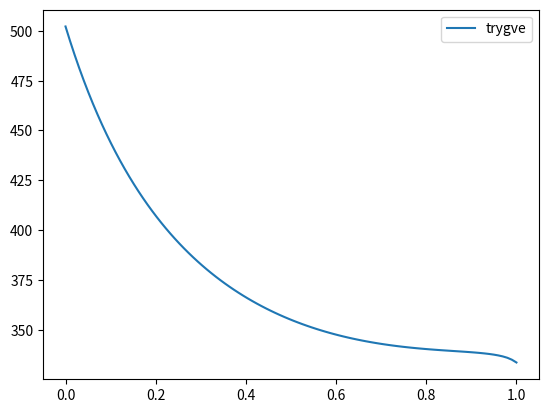

Here is the Python script that generated this plot:
import numpy as np
import matplotlib.pyplot as plt

a_l = 0.68
a_u = 0.38
S_2 = -0.477
D = 0.8
A = 201.4
B = 1.45

x_s = 0.9

beta_0 = 1
beta_1 = B/(2*D)
beta = [beta_0, beta_1]

N = 1000

for i in range(N):
    m = len(beta)
    beta.append(beta[-1]*(B+m*(m-1)*D)/(2*(m)**2*D))

alpha_0 = 1
alpha_1 = 0
alpha = [alpha_0, alpha_1]

for i in range(N):
    m = len(alpha)
    alpha.append(alpha[-2]*(B+D*(m-1)*(m-2))/(D*(m-1)*m))

print(alpha[:10])
def z(u):
    return sum([b*(1-u)**i for i, b in enumerate(beta)])

def y(x):
    return sum([a*(x)**i for i, a in enumerate(alpha)])

def z_prime(u):
    return sum([(-1)*(i+1)*b*(1-u)**(i) for i, b in enumerate(beta[1:])])

def y_prime(x):
    return sum([(i+1)*a*(x)**(i) for i, a in enumerate(alpha[1:])])


def Q(x_s):
    numerator = A/B*(z_prime(x_s)/z(x_s) - y_prime(x_s)/y(x_s))
    den_1 = 3*S_2*x_s/(6*D+B)*(a_l - a_u)
    den_2 = - y_prime(x_s)/y(x_s)*(a_l/B + a_l*S_2/(6*D+B)*0.5*(3*x_s**2 -1))
    den_3 = z_prime(x_s)/z(x_s)*(a_u/B + a_u*S_2/(6*D+B)*0.5*(3*x_s**2 -1))
    return numerator/(den_1 + den_2 + den_3)

Q_real = 1360/4

x = np.linspace(0, 1, 100)
Q_arr = [Q(xi) for xi in x]

#print(np.where(np.array(Q_arr) > Q_real))
print(Q_real)
#print(x[np.where(np.array(Q_arr) > Q_real)[0][0]])
#print(Q(x[np.where(np.array(Q_arr) > Q_real)[0][0]]))
#print(Q_arr[37])
#print(Q_arr[38])
plt.plot(x, Q_arr, label="trygve")
plt.legend()

plt.show()